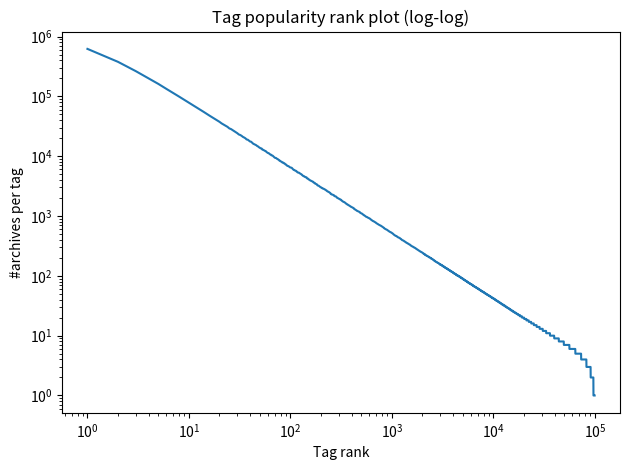

The script that saved this image:
"""
Utilities for generating arcidx to tagidx-list zipfian distributions.
zipf's law: https://en.wikipedia.org/wiki/Zipf%27s_law
"""

import collections
import sys
import numpy as np
from typing import Counter, Dict, List, Literal, Set

# tests v0.1.15
def get_archive_idx_to_tag_idxs_map(
    num_archives: int,
    num_tags: int,
    max_tags_per_archive: int,
    generator: np.random.Generator = None,
    poisson_lam: float = 7.0,
    tag_zipf_exp: float = 1.1,
    generation_method: Literal['zipf', 'zipf-fast'] = 'zipf-fast',
) -> Dict[int, List[int]]:
    if generator is None:
        generator = np.random.default_rng()
    archive_idx_to_tag_idx: Dict[int, List[int]] = {}

    match generation_method:
        case 'zipf-fast':
            for arcidx in range(num_archives):
                k = generator.poisson(lam=poisson_lam)
                k = max(1, min(k, max_tags_per_archive, num_tags))

                chosen: Set[int] = set()
                while len(chosen) < k:
                    for r in generator.zipf(tag_zipf_exp, size=k * 2):
                        idx = int(r - 1)
                        if 0 <= idx < num_tags:
                            chosen.add(idx)
                            if len(chosen) == k:
                                break

                tag_idxs = sorted(chosen)
                archive_idx_to_tag_idx[arcidx] = tag_idxs
        case 'zipf':
            ranks = np.arange(1, num_tags + 1)
            weights = 1.0 / np.power(ranks, tag_zipf_exp)
            probs = weights / weights.sum()

            for arcidx in range(num_archives):
                k = generator.poisson(lam=poisson_lam)
                k = max(1, min(k, max_tags_per_archive, num_tags))

                chosen_idxs = generator.choice(
                    num_tags, size=k, replace=False, p=probs
                )
                chosen_tags = sorted(int(i) for i in chosen_idxs)
                archive_idx_to_tag_idx[arcidx] = chosen_tags

    return archive_idx_to_tag_idx

if __name__ == "__main__":
    """
    Evaluate the shape of a zipfian distribution.
    """
    import argparse
    import matplotlib.pyplot as plt

    parser = argparse.ArgumentParser()
    parser.add_argument("--num-archives", type=int, default=1_000_000)
    parser.add_argument("--num-tags", type=int, default=100_000)
    parser.add_argument("--tags-per-archive", type=int, default=40)
    parser.add_argument("--seed", type=int, default=42)
    args = parser.parse_args()

    num_archives: int = args.num_archives
    num_tags: int = args.num_tags
    max_tags_per_archive: int = args.tags_per_archive
    npseed: int = args.seed

    npgenerator = np.random.default_rng(seed=npseed)

    try:
        print(f"Generating synthetic data (num archives={num_archives}, num tags={num_tags}, seed={npseed})")
        archive_idx_to_tag_idxs = get_archive_idx_to_tag_idxs_map(
            num_archives, num_tags, max_tags_per_archive, generator=npgenerator,
            generation_method='zipf-fast'
        )

        tag_freq: Counter[int] = collections.Counter()
        for tag_idxs in archive_idx_to_tag_idxs.values():
            tag_freq.update(tag_idxs)

        images_per_tag_arr = np.array(list(tag_freq.values()))

        # Rank–popularity log–log plot
        sorted_pop = np.sort(images_per_tag_arr)[::-1]
        ranks = np.arange(1, len(sorted_pop) + 1)

        plt.figure()
        plt.loglog(ranks, sorted_pop)
        plt.xlabel("Tag rank")
        plt.ylabel("#archives per tag")
        plt.title("Tag popularity rank plot (log-log)")
        plt.tight_layout()
        plt.show()
    except KeyboardInterrupt:
        print("Exiting...")
        sys.exit(130)
